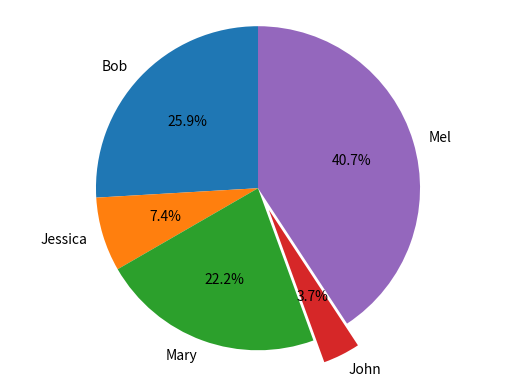

Python code for this plot:
#!/usr/bin/env python
# coding: utf-8

# In[6]:


import pandas as pd
import matplotlib.pyplot as plt
get_ipython().run_line_magic('matplotlib', 'inline')
names = ['Bob','Jessica','Mary','John','Mel']
absences = [3,0,1,0,8]
detentions = [2,1,0,0,1]
warnings = [2,1,5,1,2]
GradeList = zip(names,absences,detentions,warnings)
columns=['Names', 'Absences', 'Detentions','Warnings']
df = pd.DataFrame(data = GradeList, columns=columns)
df
df['TotalDemerits'] = df['Absences'] +df['Detentions'] + df['Warnings']
df
plt.pie(df['TotalDemerits'],
        labels=df['Names'],
        explode=(0,0,0,0.15,0),
        startangle=90,
        autopct='%1.1f%%',)
plt.axis('equal')
plt.show()


# In[ ]:




